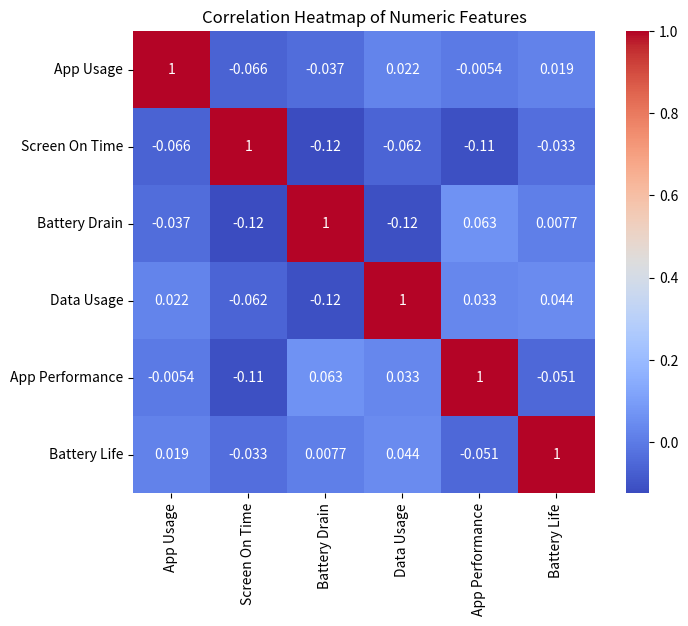

Write Python code to recreate this figure. (Note: this script raises an exception after producing the figure.)
# Import necessary libraries
import pandas as pd
import numpy as np
import matplotlib.pyplot as plt
import seaborn as sns

# Create a sample dataset
np.random.seed(0)
data = {
    'App Usage': np.random.uniform(0, 1, 100),
    'Screen On Time': np.random.uniform(0, 1, 100),
    'Battery Drain': np.random.uniform(0, 1, 100),
    'Data Usage': np.random.uniform(0, 1, 100),
    'App Performance': np.random.uniform(0, 1, 100),
    'Battery Life': np.random.uniform(0, 1, 100)
}

df = pd.DataFrame(data)

# Calculate correlation matrix
corr_matrix = df.corr()

# Create a heatmap
plt.figure(figsize=(8, 6))
sns.heatmap(corr_matrix, annot=True, cmap='coolwarm', square=True)
plt.title('Correlation Heatmap of Numeric Features')
plt.show()
plt.savefig('png_files/plot_d2d9cabb.png')